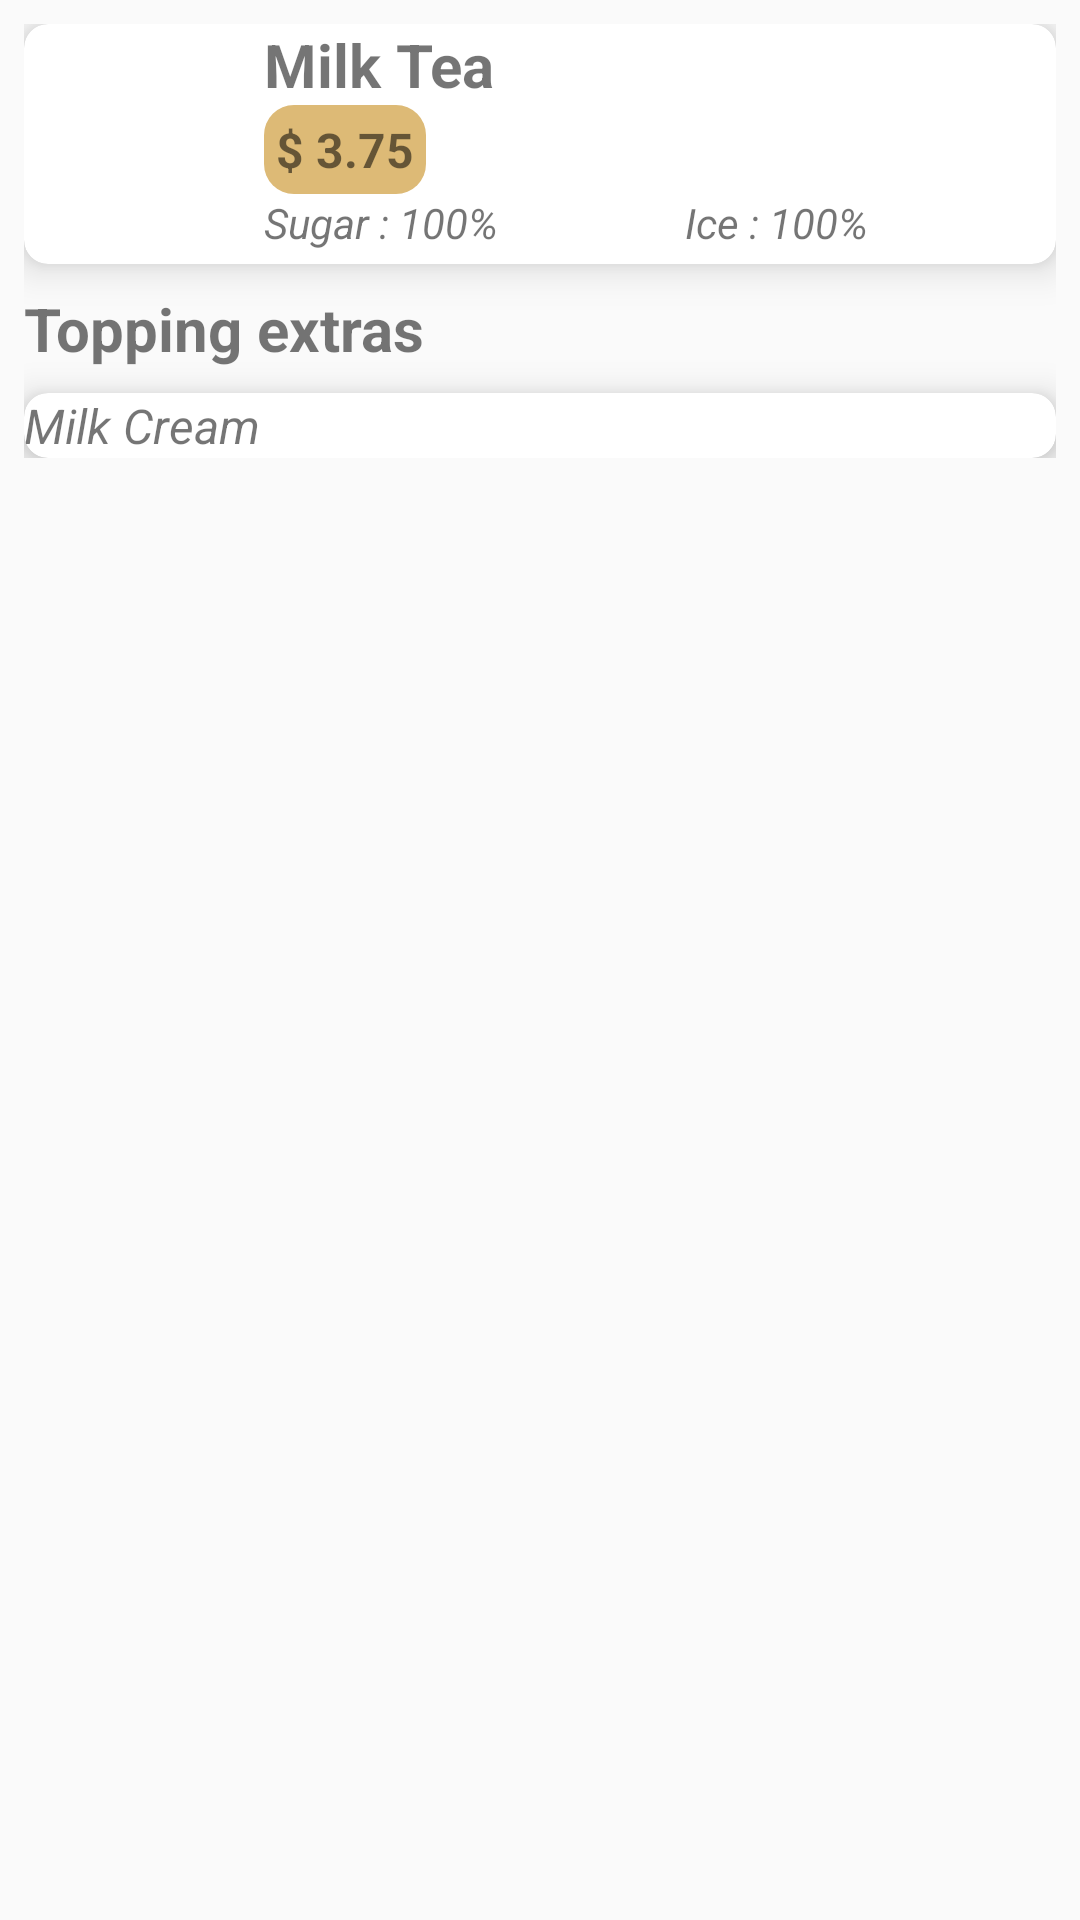

Android layout source for this screen:
<!-- AndroidManifest.xml: application theme AppTheme -->
<!-- res/layout/confirm_add_to_cart_layout.xml -->
<?xml version="1.0" encoding="utf-8"?>
<LinearLayout
    xmlns:android="http://schemas.android.com/apk/res/android"
    xmlns:app="http://schemas.android.com/apk/res-auto"
    android:layout_width="match_parent"
    android:layout_height="wrap_content"
    android:orientation="vertical">

    <LinearLayout
        android:orientation="vertical"
        android:layout_margin="8dp"
        android:layout_width="match_parent"
        android:layout_height="wrap_content">

        <android.support.v7.widget.CardView
            android:layout_width="match_parent"
            android:layout_height="wrap_content"
            app:cardElevation="8dp"
            app:cardCornerRadius="8dp">

            <LinearLayout
                android:orientation="horizontal"
                android:layout_width="match_parent"
                android:layout_height="wrap_content">

                <ImageView
                    android:id="@+id/img_product"
                    android:layout_width="80dp"
                    android:layout_height="80dp" />

                <LinearLayout
                    android:orientation="vertical"
                    android:layout_width="match_parent"
                    android:layout_height="wrap_content">

                    <TextView
                        android:id="@+id/txt_cart_product_name"
                        android:text="@string/milk_tea"
                        android:textSize="20sp"
                        android:textStyle="bold"
                        android:layout_width="wrap_content"
                        android:layout_height="wrap_content" />

                    <TextView
                        android:id="@+id/txt_cart_product_price"
                        android:text="@string/_3_75"
                        android:textSize="16sp"
                        android:padding="4dp"
                        android:textStyle="bold"
                        android:background="@drawable/text_round"
                        android:layout_width="wrap_content"
                        android:layout_height="wrap_content" />

                    <LinearLayout
                        android:orientation="horizontal"
                        android:layout_weight="2"
                        android:layout_width="match_parent"
                        android:layout_height="wrap_content">

                        <TextView
                            android:id="@+id/txt_sugar"
                            android:text="@string/sugar_100"
                            android:textSize="14sp"
                            android:layout_weight="1"
                            android:textStyle="italic"
                            android:layout_width="wrap_content"
                            android:layout_height="wrap_content" />

                        <TextView
                            android:id="@+id/txt_ice"
                            android:text="@string/ice_100"
                            android:textSize="14sp"
                            android:layout_weight="1"
                            android:textStyle="italic"
                            android:layout_width="wrap_content"
                            android:layout_height="wrap_content" />

                    </LinearLayout>

                </LinearLayout>

            </LinearLayout>

        </android.support.v7.widget.CardView>

        <TextView
            android:layout_marginTop="8dp"
            android:layout_marginBottom="8dp"
            android:text="@string/topping_extras"
            android:textStyle="bold"
            android:textSize="20sp"
            android:layout_width="wrap_content"
            android:layout_height="wrap_content" />

        <android.support.v7.widget.CardView
            android:layout_width="match_parent"
            android:layout_height="wrap_content"
            app:cardElevation="8dp"
            app:cardCornerRadius="8dp">

            <TextView
                android:id="@+id/txt_topping_extras"
                android:text="@string/milk_cream"
                android:textStyle="italic"
                android:textSize="16sp"
                android:layout_width="wrap_content"
                android:layout_height="wrap_content" />

        </android.support.v7.widget.CardView>

    </LinearLayout>

</LinearLayout>
<!-- resources referenced by this layout -->
<resources>
  <!-- drawable text_round (drawable) -->
  <?xml version="1.0" encoding="utf-8"?>
  <shape xmlns:android="http://schemas.android.com/apk/res/android">
  
      <solid android:color="#ddba76"/>
  
      <corners
          android:topLeftRadius="10dp"
          android:topRightRadius="10dp"
          android:bottomLeftRadius="10dp"
          android:bottomRightRadius="10dp"/>
  
      <size
          android:height="2dp"
          android:width="2dp"/>
  
  </shape>
  <string name="_3_75">$ 3.75</string>
  <string name="ice_100">Ice : 100%</string>
  <string name="milk_cream">Milk Cream</string>
  <string name="milk_tea">Milk Tea</string>
  <string name="sugar_100">Sugar : 100%</string>
  <string name="topping_extras">Topping extras</string>
  <style name="AppTheme" parent="Theme.AppCompat.Light.NoActionBar">
          
          <item name="colorPrimary">@color/colorPrimary</item>
          <item name="colorPrimaryDark">@color/colorPrimaryDark</item>
          <item name="colorAccent">@color/colorAccent</item>
      </style>
  <color name="colorPrimary">#d4e7e1</color>
  <color name="colorPrimaryDark">#a3b6ae</color>
  <color name="colorAccent">#1e1e1e</color>
</resources>
